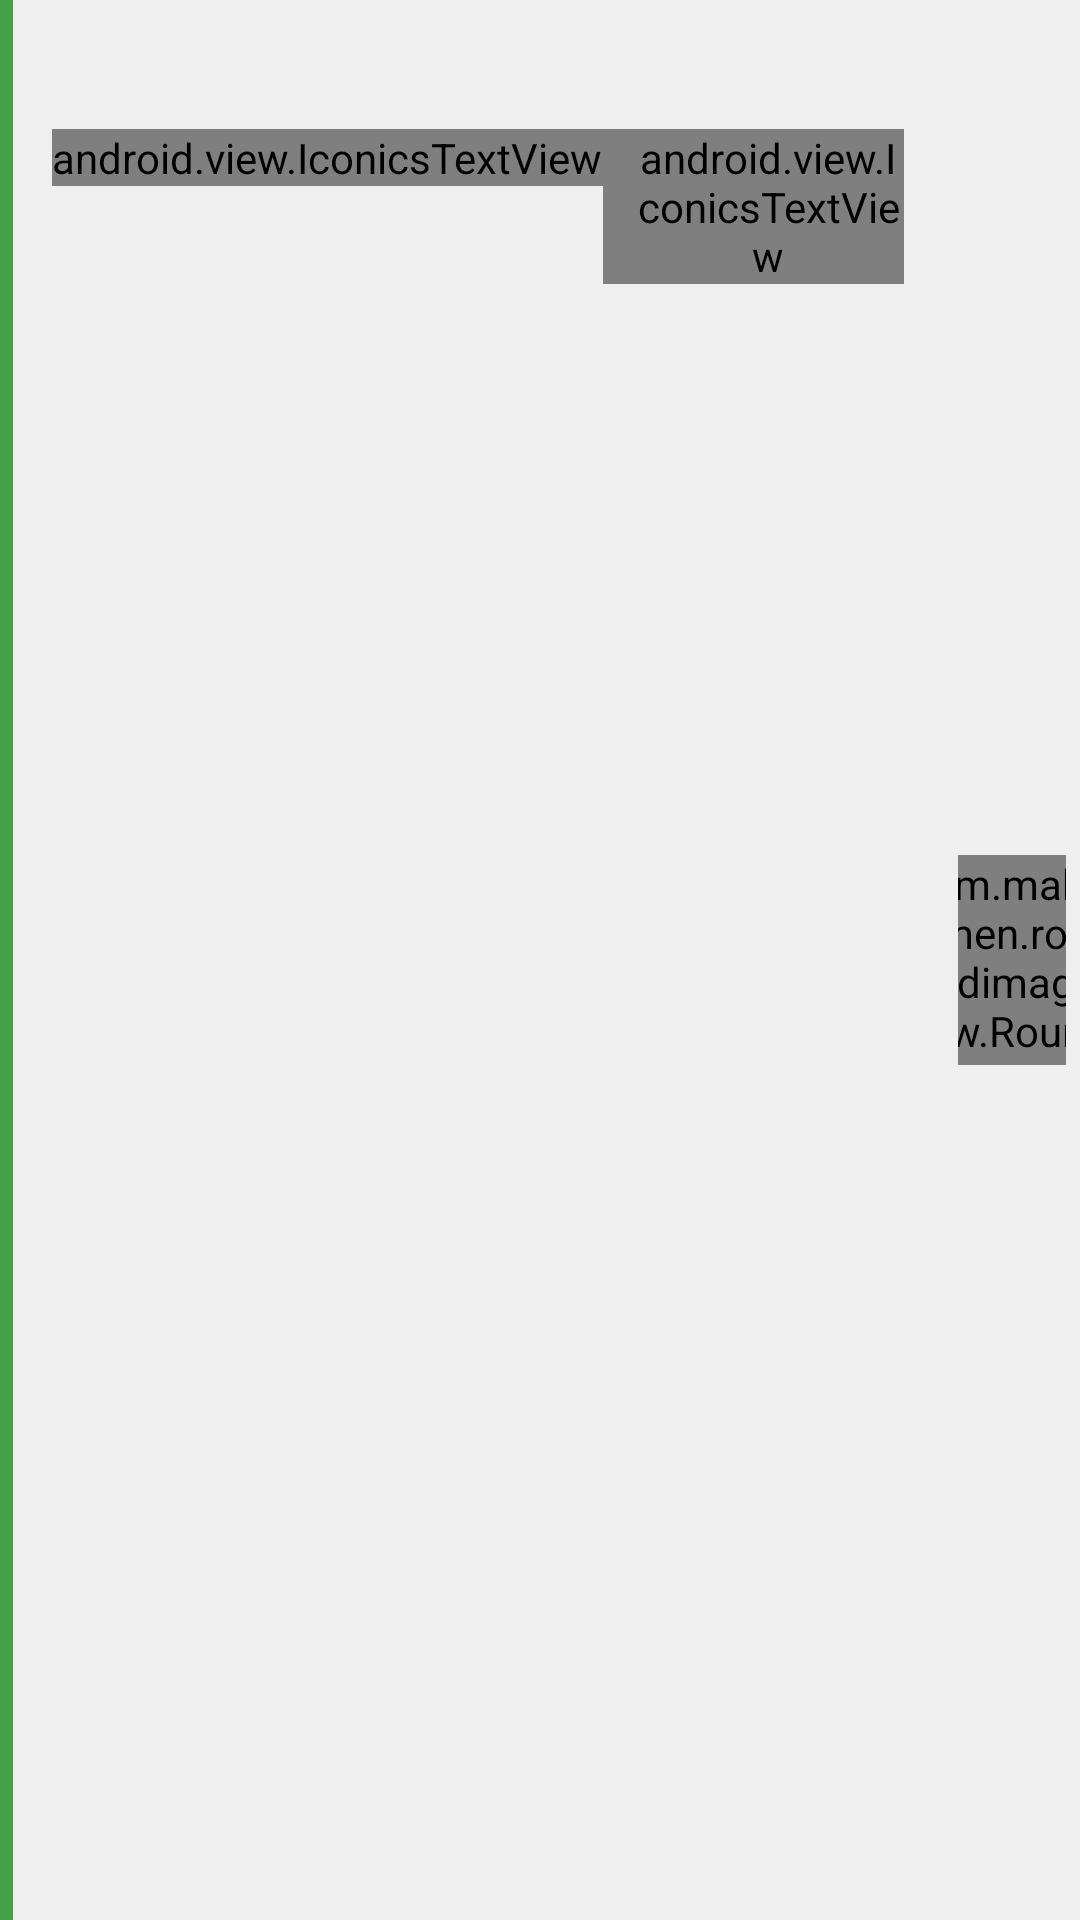

Here is an Android app screen rendered from its layout file. Give the layout XML and the strings, colors and styles it references.
<!-- AndroidManifest.xml: application theme MainTheme -->
<!-- res/layout/featured_frag_event.xml -->
<?xml version="1.0" encoding="utf-8"?>
<LinearLayout xmlns:android="http://schemas.android.com/apk/res/android"
              xmlns:app="http://schemas.android.com/apk/res-auto"
              android:orientation="vertical"
              android:layout_width="match_parent"
              android:background="@drawable/activated"
              android:clickable="true"
              android:layout_marginBottom="@dimen/list_item_vertical_margin"
              android:layout_marginLeft="6dp"
              android:layout_height="120dp">

    <LinearLayout android:layout_width="match_parent"
                  android:layout_height="match_parent"
                  android:weightSum="1"
                  android:orientation="horizontal">

        <ImageView android:layout_width="5dp"
                   android:layout_height="match_parent"
                   android:layout_weight="0.01"
                   android:background="@drawable/event_background"/>

        <LinearLayout android:layout_width="wrap_content"
                      android:layout_height="match_parent"
                      android:layout_margin="5dp"
                      android:padding="@dimen/list_item_padding"
                      android:layout_weight="0.59"
                      android:orientation="vertical">

            <TextView android:layout_width="fill_parent"
                      android:layout_height="30dp"
                      android:id="@+id/fea_tv_event_artist"
                      style="@style/ItemHeadings"
                      android:textStyle="normal"/>

            <LinearLayout android:orientation="horizontal"
                          android:layout_width="wrap_content"
                          android:layout_height="wrap_content">

                <android.view.IconicsTextView android:layout_width="wrap_content"
                          android:layout_height="wrap_content"
                          android:textSize="12sp"
                          android:textColor="@color/color_dark_gray"
                          android:id="@+id/fea_tv_event_date_time"/>

                <android.view.IconicsTextView android:layout_width="wrap_content"
                          android:layout_height="wrap_content"
                          android:textSize="12sp"
                          android:textColor="@color/color_dark_gray"
                          android:text="{faw-ticket} 5 left"
                          android:paddingLeft="10dp"
                          android:id="@+id/fea_tv_event_tickets_left"/>

                <android.view.IconicsTextView android:layout_width="wrap_content"
                          android:layout_height="wrap_content"
                          android:textSize="12sp"
                          android:textStyle="bold"
                          android:paddingLeft="10dp"
                          android:textColor="@color/color_dark_gray"
                          android:id="@+id/fea_tv_event_price" />

            </LinearLayout>

            <LinearLayout
                    android:orientation="vertical"
                    android:layout_width="wrap_content"
                    android:layout_height="wrap_content"
                    android:layout_marginTop="5dp">

                <TextView android:layout_width="wrap_content"
                          android:layout_height="wrap_content"
                          android:id="@+id/fea_tv_event_venue"/>

                <TextView android:layout_width="wrap_content"
                          android:layout_height="wrap_content"
                          android:id="@+id/fea_tv_event_location"/>
            </LinearLayout>


        </LinearLayout>


        <LinearLayout android:layout_width="wrap_content"
                        android:layout_height="fill_parent"
                        android:orientation="vertical"
                        android:layout_gravity="center"
                        android:gravity="center"
                        android:padding="5dp"
                        android:layout_weight="0.40">


            <com.makeramen.roundedimageview.RoundedImageView
                    android:id="@+id/featured_image"
                    android:layout_width="70dp"
                    android:layout_height="70dp"
                    android:scaleType="center"
                    app:riv_corner_radius="35dp"
                    android:src="@drawable/event"
                    app:riv_oval="false"/>




        </LinearLayout>

    </LinearLayout>


</LinearLayout>
<!-- resources referenced by this layout -->
<resources>
  <color name="color_dark_gray">#ffa7a7a7</color>
  <dimen name="list_item_padding">8dp</dimen>
  <dimen name="list_item_vertical_margin">11dp</dimen>
  <!-- drawable activated (drawable) -->
  <?xml version="1.0" encoding="utf-8"?>
  <selector xmlns:android="http://schemas.android.com/apk/res/android">
      <item android:state_activated="true" android:drawable="@color/color_primary" />
      <item android:state_selected="true" android:drawable="@color/color_primary" />
      <item android:state_pressed="true" android:drawable="@color/color_primary" />
      <item android:state_checked="true" android:drawable="@color/color_primary" />
      <item android:drawable="@android:color/transparent" />
  </selector>
  <!-- drawable event: jpg bitmap (drawable-nodpi, 89220 bytes) -->
  <!-- drawable event_background (drawable) -->
  <?xml version="1.0" encoding="utf-8"?>
  <shape xmlns:android="http://schemas.android.com/apk/res/android" android:shape="rectangle" >
  
      <gradient android:startColor="@color/color_primary"
                android:endColor="@color/color_primary"
                android:angle="270"/>
  
  </shape>
  <style name="ItemHeadings">
          <item name="android:textSize">18sp</item>
          <item name="android:textColor">@color/color_secondary</item>
          <item name="android:singleLine">true</item>
          <item name="android:ellipsize">end</item>
          <item name="android:maxLines">1</item>
      </style>
  <style name="MainTheme" parent="Theme.AppCompat.Light">
          <item name="colorPrimary">@color/color_primary</item>
          <item name="colorPrimaryDark">@color/color_secondary</item>
          <item name="android:windowActionBar">false</item>
          <item name="android:windowBackground">@color/color_gray</item>
          <item name="android:textColorPrimary">@color/color_white</item>
          <item name="android:textColorSecondary">@color/color_white</item>
          <item name="android:spinnerStyle">@style/SmallLabelsValuesSpinner</item>
          <item name="colorControlNormal">@color/color_primary</item>
          <item name="colorControlHighlight">@color/color_darker_gray</item>
          <item name="android:itemTextAppearance">@style/OverflowTextTheme</item>
      </style>
  <color name="color_primary">#43A047</color>
  <color name="color_secondary">#424242</color>
  <color name="color_gray">#ffefefef</color>
  <color name="color_white">#fffbfbfb</color>
  <style name="SmallLabelsValuesSpinner" parent="Widget.AppCompat.Spinner">
          <item name="android:textColor">@color/color_darker_gray</item>
          <item name="android:gravity">top|center_horizontal</item>
          <item name="android:textAllCaps">true</item>
          <item name="android:textStyle">bold</item>
          <item name="android:textSize">12sp</item>
      </style>
  <color name="color_darker_gray">#5f5f5f</color>
  <style name="OverflowTextTheme" parent="@android:style/TextAppearance.Widget.IconMenu.Item">
          <item name="android:textColor">@color/color_secondary</item>
      </style>
</resources>
